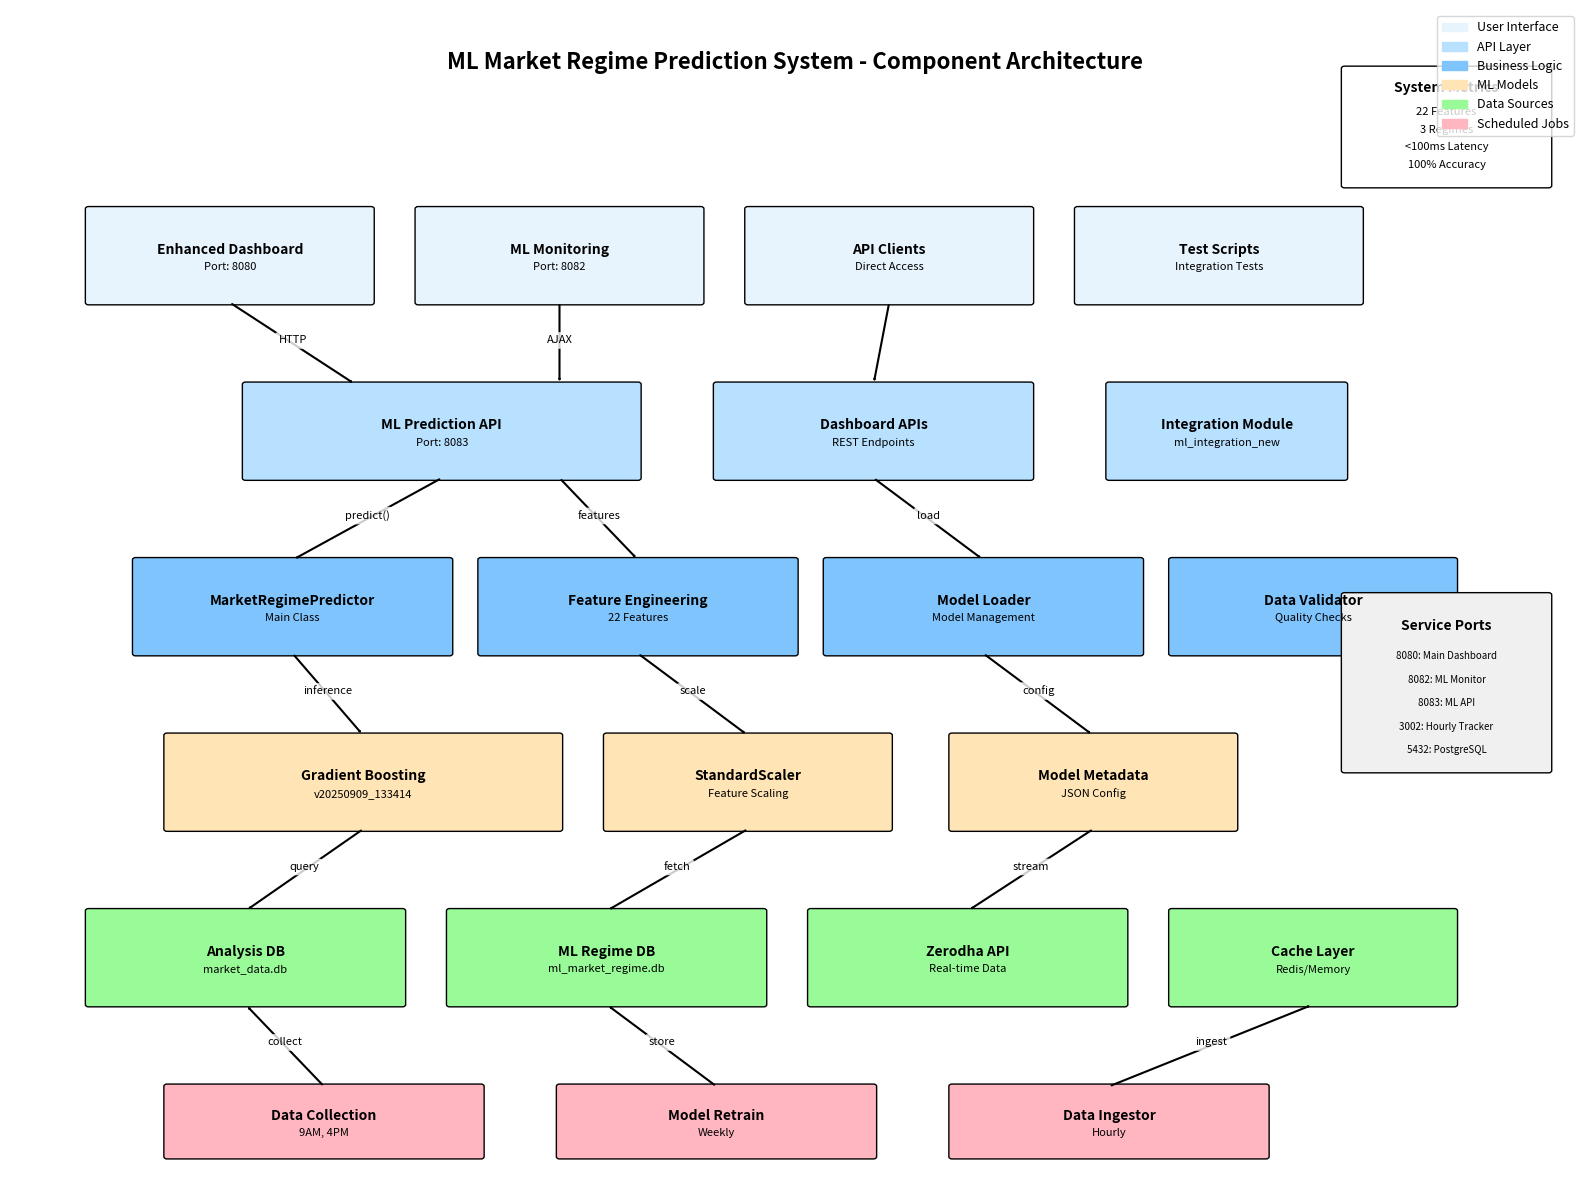

The matplotlib source for this figure: (Note: this script raises an exception after producing the figure.)
#!/usr/bin/env python3
"""
Generate ML Market Regime System Component Diagram
Creates a visual representation of the system architecture
"""

import matplotlib.pyplot as plt
import matplotlib.patches as mpatches
from matplotlib.patches import FancyBboxPatch, FancyArrowPatch
import matplotlib.lines as mlines

# Create figure and axis
fig, ax = plt.subplots(1, 1, figsize=(16, 12))
ax.set_xlim(0, 10)
ax.set_ylim(0, 10)
ax.axis('off')

# Title
ax.text(5, 9.5, 'ML Market Regime Prediction System - Component Architecture', 
        fontsize=16, fontweight='bold', ha='center')

# Color scheme
colors = {
    'ui': '#E8F4FD',      # Light blue for UI
    'api': '#B8E0FF',     # Medium blue for API
    'logic': '#7FC4FD',   # Darker blue for logic
    'model': '#FFE4B5',   # Light orange for ML models
    'data': '#98FB98',    # Light green for data
    'jobs': '#FFB6C1'     # Light pink for jobs
}

# Function to create a component box
def create_component(ax, x, y, width, height, label, sublabel='', color='#E8F4FD'):
    box = FancyBboxPatch((x, y), width, height,
                         boxstyle="round,pad=0.02",
                         linewidth=1, edgecolor='black',
                         facecolor=color)
    ax.add_patch(box)
    
    # Add text
    ax.text(x + width/2, y + height/2 + 0.05, label,
           fontsize=10, fontweight='bold', ha='center', va='center')
    if sublabel:
        ax.text(x + width/2, y + height/2 - 0.1, sublabel,
               fontsize=8, ha='center', va='center', style='italic')
    
    return box

# Function to create an arrow
def create_arrow(ax, x1, y1, x2, y2, label='', style='->'):
    arrow = FancyArrowPatch((x1, y1), (x2, y2),
                           connectionstyle="arc3,rad=0", 
                           arrowstyle=style,
                           linewidth=1.5, color='black')
    ax.add_patch(arrow)
    
    if label:
        mid_x = (x1 + x2) / 2
        mid_y = (y1 + y2) / 2
        ax.text(mid_x, mid_y, label, fontsize=8, ha='center',
               bbox=dict(boxstyle="round,pad=0.3", facecolor='white', edgecolor='none', alpha=0.8))

# Layer 1: User Interface Components
ui_y = 7.5
create_component(ax, 0.5, ui_y, 1.8, 0.8, 'Enhanced Dashboard', 'Port: 8080', colors['ui'])
create_component(ax, 2.6, ui_y, 1.8, 0.8, 'ML Monitoring', 'Port: 8082', colors['ui'])
create_component(ax, 4.7, ui_y, 1.8, 0.8, 'API Clients', 'Direct Access', colors['ui'])
create_component(ax, 6.8, ui_y, 1.8, 0.8, 'Test Scripts', 'Integration Tests', colors['ui'])

# Layer 2: API Layer
api_y = 6
create_component(ax, 1.5, api_y, 2.5, 0.8, 'ML Prediction API', 'Port: 8083', colors['api'])
create_component(ax, 4.5, api_y, 2, 0.8, 'Dashboard APIs', 'REST Endpoints', colors['api'])
create_component(ax, 7, api_y, 1.5, 0.8, 'Integration Module', 'ml_integration_new', colors['api'])

# Layer 3: Business Logic
logic_y = 4.5
create_component(ax, 0.8, logic_y, 2, 0.8, 'MarketRegimePredictor', 'Main Class', colors['logic'])
create_component(ax, 3, logic_y, 2, 0.8, 'Feature Engineering', '22 Features', colors['logic'])
create_component(ax, 5.2, logic_y, 2, 0.8, 'Model Loader', 'Model Management', colors['logic'])
create_component(ax, 7.4, logic_y, 1.8, 0.8, 'Data Validator', 'Quality Checks', colors['logic'])

# Layer 4: ML Models
model_y = 3
create_component(ax, 1, model_y, 2.5, 0.8, 'Gradient Boosting', 'v20250909_133414', colors['model'])
create_component(ax, 3.8, model_y, 1.8, 0.8, 'StandardScaler', 'Feature Scaling', colors['model'])
create_component(ax, 6, model_y, 1.8, 0.8, 'Model Metadata', 'JSON Config', colors['model'])

# Layer 5: Data Sources
data_y = 1.5
create_component(ax, 0.5, data_y, 2, 0.8, 'Analysis DB', 'market_data.db', colors['data'])
create_component(ax, 2.8, data_y, 2, 0.8, 'ML Regime DB', 'ml_market_regime.db', colors['data'])
create_component(ax, 5.1, data_y, 2, 0.8, 'Zerodha API', 'Real-time Data', colors['data'])
create_component(ax, 7.4, data_y, 1.8, 0.8, 'Cache Layer', 'Redis/Memory', colors['data'])

# Layer 6: Scheduled Jobs
jobs_y = 0.2
create_component(ax, 1, jobs_y, 2, 0.6, 'Data Collection', '9AM, 4PM', colors['jobs'])
create_component(ax, 3.5, jobs_y, 2, 0.6, 'Model Retrain', 'Weekly', colors['jobs'])
create_component(ax, 6, jobs_y, 2, 0.6, 'Data Ingestor', 'Hourly', colors['jobs'])

# Add arrows showing data flow
# UI to API
create_arrow(ax, 1.4, ui_y, 2.2, api_y + 0.8, 'HTTP')
create_arrow(ax, 3.5, ui_y, 3.5, api_y + 0.8, 'AJAX')
create_arrow(ax, 5.6, ui_y, 5.5, api_y + 0.8)

# API to Logic
create_arrow(ax, 2.75, api_y, 1.8, logic_y + 0.8, 'predict()')
create_arrow(ax, 3.5, api_y, 4, logic_y + 0.8, 'features')
create_arrow(ax, 5.5, api_y, 6.2, logic_y + 0.8, 'load')

# Logic to Models
create_arrow(ax, 1.8, logic_y, 2.25, model_y + 0.8, 'inference')
create_arrow(ax, 4, logic_y, 4.7, model_y + 0.8, 'scale')
create_arrow(ax, 6.2, logic_y, 6.9, model_y + 0.8, 'config')

# Models to Data
create_arrow(ax, 2.25, model_y, 1.5, data_y + 0.8, 'query')
create_arrow(ax, 4.7, model_y, 3.8, data_y + 0.8, 'fetch')
create_arrow(ax, 6.9, model_y, 6.1, data_y + 0.8, 'stream')

# Jobs to Data
create_arrow(ax, 2, jobs_y + 0.6, 1.5, data_y, 'collect')
create_arrow(ax, 4.5, jobs_y + 0.6, 3.8, data_y, 'store')
create_arrow(ax, 7, jobs_y + 0.6, 8.3, data_y, 'ingest')

# Add legend
legend_elements = [
    mpatches.Patch(color=colors['ui'], label='User Interface'),
    mpatches.Patch(color=colors['api'], label='API Layer'),
    mpatches.Patch(color=colors['logic'], label='Business Logic'),
    mpatches.Patch(color=colors['model'], label='ML Models'),
    mpatches.Patch(color=colors['data'], label='Data Sources'),
    mpatches.Patch(color=colors['jobs'], label='Scheduled Jobs')
]
ax.legend(handles=legend_elements, loc='upper right', fontsize=9)

# Add key metrics box
metrics_box = FancyBboxPatch((8.5, 8.5), 1.3, 1, 
                            boxstyle="round,pad=0.02",
                            linewidth=1, edgecolor='black',
                            facecolor='white')
ax.add_patch(metrics_box)
ax.text(9.15, 9.3, 'System Metrics', fontsize=10, fontweight='bold', ha='center')
ax.text(9.15, 9.1, '22 Features', fontsize=8, ha='center')
ax.text(9.15, 8.95, '3 Regimes', fontsize=8, ha='center')
ax.text(9.15, 8.8, '<100ms Latency', fontsize=8, ha='center')
ax.text(9.15, 8.65, '100% Accuracy', fontsize=8, ha='center')

# Add ports info box
ports_box = FancyBboxPatch((8.5, 3.5), 1.3, 1.5, 
                          boxstyle="round,pad=0.02",
                          linewidth=1, edgecolor='black',
                          facecolor='#F0F0F0')
ax.add_patch(ports_box)
ax.text(9.15, 4.7, 'Service Ports', fontsize=10, fontweight='bold', ha='center')
ax.text(9.15, 4.45, '8080: Main Dashboard', fontsize=7, ha='center')
ax.text(9.15, 4.25, '8082: ML Monitor', fontsize=7, ha='center')
ax.text(9.15, 4.05, '8083: ML API', fontsize=7, ha='center')
ax.text(9.15, 3.85, '3002: Hourly Tracker', fontsize=7, ha='center')
ax.text(9.15, 3.65, '5432: PostgreSQL', fontsize=7, ha='center')

# Save the diagram
plt.tight_layout()
output_path = '/Users/<user>/PycharmProjects/India-TS/Diagrams/ML_Market_Regime_Component_Diagram.png'
plt.savefig(output_path, dpi=300, bbox_inches='tight', facecolor='white')
print(f"Component diagram saved to: {output_path}")

# Also save as PDF for higher quality
pdf_path = '/Users/<user>/PycharmProjects/India-TS/Diagrams/ML_Market_Regime_Component_Diagram.pdf'
plt.savefig(pdf_path, format='pdf', bbox_inches='tight', facecolor='white')
print(f"PDF version saved to: {pdf_path}")

plt.show()